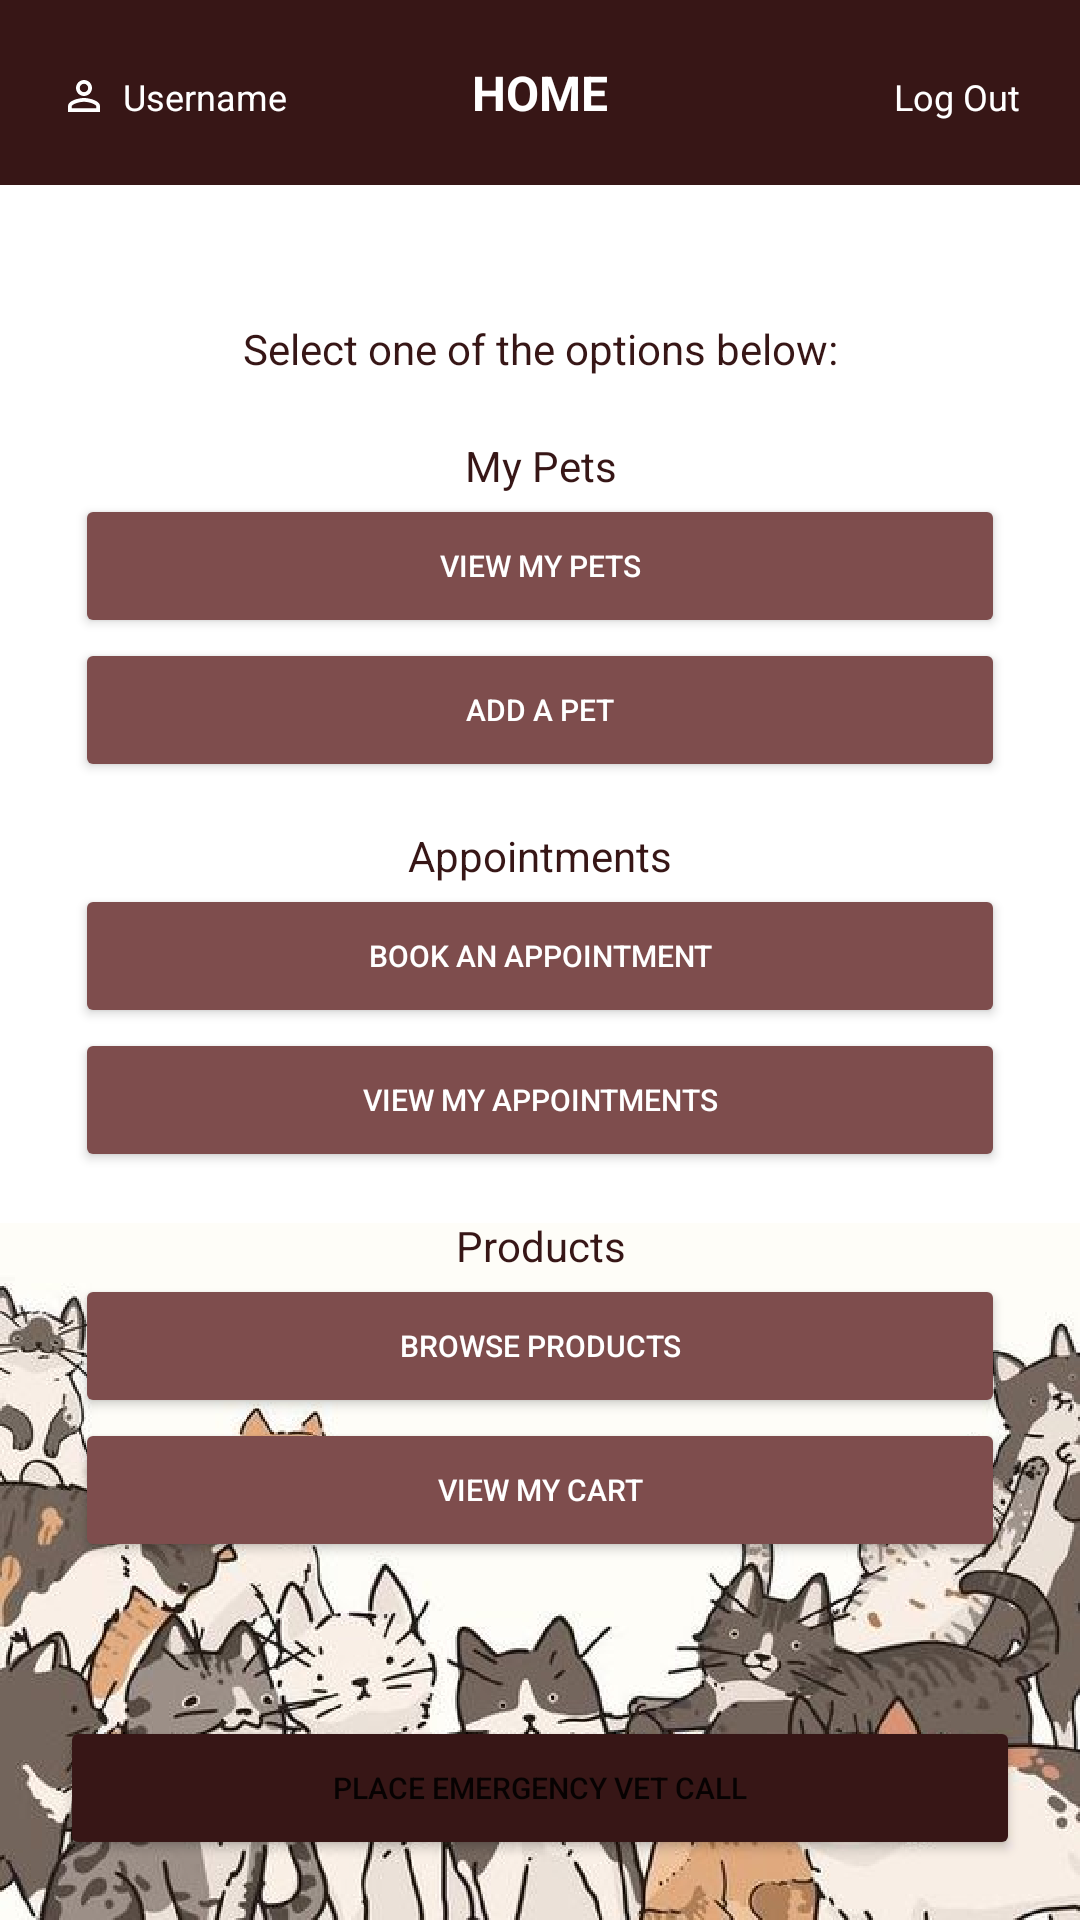

Reconstruct the res/layout file that produces this screen, plus the resources it refers to.
<!-- AndroidManifest.xml: application theme Theme.PetStoreApp -->
<!-- res/layout/activity_owner_main.xml -->
<?xml version="1.0" encoding="utf-8"?>
<RelativeLayout xmlns:android="http://schemas.android.com/apk/res/android"
    xmlns:app="http://schemas.android.com/apk/res-auto"
    xmlns:tools="http://schemas.android.com/tools"
    android:layout_width="match_parent"
    android:layout_height="match_parent"
    tools:context=".MainEmployeeActivity"
    android:background="@drawable/cats_background">

    <RelativeLayout
        android:id="@+id/topNav"
        android:layout_width="match_parent"
        android:layout_height="wrap_content"
        android:padding="20dp"
        android:background="@color/brown"
        android:layout_marginBottom="10dp">

        <TextView
            android:id="@+id/username"
            android:layout_width="wrap_content"
            android:layout_height="wrap_content"
            android:text="Username"
            android:textSize="12dp"
            android:drawableLeft="@drawable/ic_baseline_person_outline_16"
            android:drawablePadding="5dp"
            android:layout_alignBaseline="@id/home"
            android:textColor="@color/white"/>
        <TextView
            android:id="@+id/home"
            android:layout_width="wrap_content"
            android:layout_height="wrap_content"
            android:layout_centerInParent="true"
            android:text="HOME"
            android:textColor="@color/white"
            android:textStyle="bold"
            android:textSize="16dp"
            />
        <TextView
            android:id="@+id/logout"
            android:layout_width="wrap_content"
            android:layout_height="wrap_content"
            android:text="Log Out"
            android:textSize="12dp"
            android:drawableLeft="@drawable/ic_baseline_lock_open_16"
            android:layout_alignParentRight="true"
            android:drawablePadding="5dp"
            android:layout_alignBaseline="@id/username"
            android:layout_gravity="right"
            android:textColor="@color/white"/>


    </RelativeLayout>

    <LinearLayout
        android:id="@+id/menu"
        android:layout_width="match_parent"
        android:layout_height="wrap_content"
        android:layout_below="@id/topNav"
        android:orientation="vertical"
        android:padding="15dp">

        <TextView
            android:id="@+id/select_text"
            android:layout_width="match_parent"
            android:layout_height="wrap_content"
            android:layout_margin="15dp"
            android:padding="5dp"
            android:text="Select one of the options below:"
            android:textAlignment="center"
            android:textColor="@color/brown" />


        <TextView
            android:id="@+id/myPets"
            android:layout_width="match_parent"
            android:layout_height="wrap_content"
            android:layout_marginLeft="10dp"
            android:layout_marginRight="10dp"
            android:text="My Pets"
            android:textAlignment="center"
            android:textColor="@color/brown" />

        <Button
            android:id="@+id/viewMyPetsBtn"
            android:layout_width="match_parent"
            android:layout_height="wrap_content"
            android:layout_marginLeft="10dp"
            android:layout_marginRight="10dp"
            android:backgroundTint="@color/beige"
            android:textColor="@color/white"
            android:text="View My Pets"
            android:textSize="10dp" />

        <Button
            android:id="@+id/addAPetBtn"
            android:layout_width="match_parent"
            android:layout_height="wrap_content"
            android:layout_marginLeft="10dp"
            android:layout_marginRight="10dp"
            android:textColor="@color/white"
            android:backgroundTint="@color/beige"
            android:shadowColor="@color/brown"
            android:text="Add a pet"
            android:textSize="10dp" />

        <TextView
            android:id="@+id/appointments"
            android:layout_width="match_parent"
            android:layout_height="wrap_content"
            android:layout_marginLeft="10dp"
            android:layout_marginTop="15dp"
            android:layout_marginRight="10dp"
            android:text="Appointments"
            android:textAlignment="center"
            android:textColor="@color/brown" />

        <Button
            android:id="@+id/bookApptBtn"
            android:layout_width="match_parent"
            android:layout_height="wrap_content"
            android:layout_marginLeft="10dp"
            android:layout_marginRight="10dp"
            android:backgroundTint="@color/beige"
            android:shadowColor="@color/brown"
            android:textColor="@color/white"
            android:text="Book an appointment"
            android:textSize="10dp" />

        <Button
            android:id="@+id/cancelApptBtn"
            android:layout_width="match_parent"
            android:layout_height="wrap_content"
            android:layout_marginLeft="10dp"
            android:layout_marginRight="10dp"
            android:textColor="@color/white"
            android:backgroundTint="@color/beige"
            android:shadowColor="@color/brown"
            android:text="View My Appointments"
            android:textSize="10dp" />

        <TextView
            android:id="@+id/products"
            android:layout_width="match_parent"
            android:layout_height="wrap_content"
            android:layout_marginLeft="10dp"
            android:layout_marginTop="15dp"
            android:layout_marginRight="10dp"
            android:text="Products"
            android:textAlignment="center"
            android:textColor="@color/brown" />


        <Button
            android:id="@+id/browseProductsBtn"
            android:layout_width="match_parent"
            android:layout_height="wrap_content"
            android:layout_marginLeft="10dp"
            android:layout_marginRight="10dp"
            android:backgroundTint="@color/beige"
            android:textColor="@color/white"
            android:shadowColor="@color/brown"
            android:text="Browse products"
            android:textSize="10dp" />

        <Button
            android:id="@+id/viewMyCartBtn"
            android:layout_width="match_parent"
            android:layout_height="wrap_content"
            android:layout_marginLeft="10dp"
            android:layout_marginRight="10dp"
            android:backgroundTint="@color/beige"
            android:shadowColor="@color/brown"
            android:textColor="@color/white"
            android:text="View My Cart"
            android:textSize="10dp" />

    </LinearLayout>

    <Button
        android:id="@+id/emergencyCallBtn"
        android:layout_width="match_parent"
        android:layout_height="wrap_content"
        android:layout_alignParentBottom="true"
        android:layout_marginStart="20dp"
        android:layout_marginTop="20dp"
        android:layout_marginEnd="20dp"
        android:layout_marginBottom="20dp"
        android:backgroundTint="@color/brown"
        android:drawableLeft="@drawable/ic_baseline_add_ic_call_24"
        android:text="place emergency vet call"
        android:textSize="10dp" />

</RelativeLayout>
<!-- resources referenced by this layout -->
<resources>
  <color name="beige">#7E4D4D</color>
  <color name="brown">#371616</color>
  <color name="white">#FFFFFFFF</color>
  <!-- drawable cats_background: png bitmap (drawable-v24, 311965 bytes) -->
  <!-- drawable ic_baseline_person_outline_16 (drawable) -->
  <vector android:height="16dp" android:tint="#FFFFFF"
      android:viewportHeight="24" android:viewportWidth="24"
      android:width="16dp" xmlns:android="http://schemas.android.com/apk/res/android">
      <path android:fillColor="@android:color/white" android:pathData="M12,5.9c1.16,0 2.1,0.94 2.1,2.1s-0.94,2.1 -2.1,2.1S9.9,9.16 9.9,8s0.94,-2.1 2.1,-2.1m0,9c2.97,0 6.1,1.46 6.1,2.1v1.1L5.9,18.1L5.9,17c0,-0.64 3.13,-2.1 6.1,-2.1M12,4C9.79,4 8,5.79 8,8s1.79,4 4,4 4,-1.79 4,-4 -1.79,-4 -4,-4zM12,13c-2.67,0 -8,1.34 -8,4v3h16v-3c0,-2.66 -5.33,-4 -8,-4z"/>
  </vector>
  <style name="Theme.PetStoreApp" parent="Theme.MaterialComponents.DayNight.NoActionBar">
          
          <item name="colorPrimary">#803535</item>
          <item name="colorPrimaryVariant">@color/brown</item>
          <item name="colorOnPrimary">@color/white</item>
          
          <item name="colorSecondary">@color/beige</item>
          <item name="colorSecondaryVariant">@color/transparentBeige</item>
          <item name="colorOnSecondary">@color/brown</item>
          
          <item name="android:statusBarColor" tools:targetApi="l">?attr/colorPrimaryVariant</item>
          
      </style>
  <color name="transparentBeige">#107E4D4D</color>
</resources>
